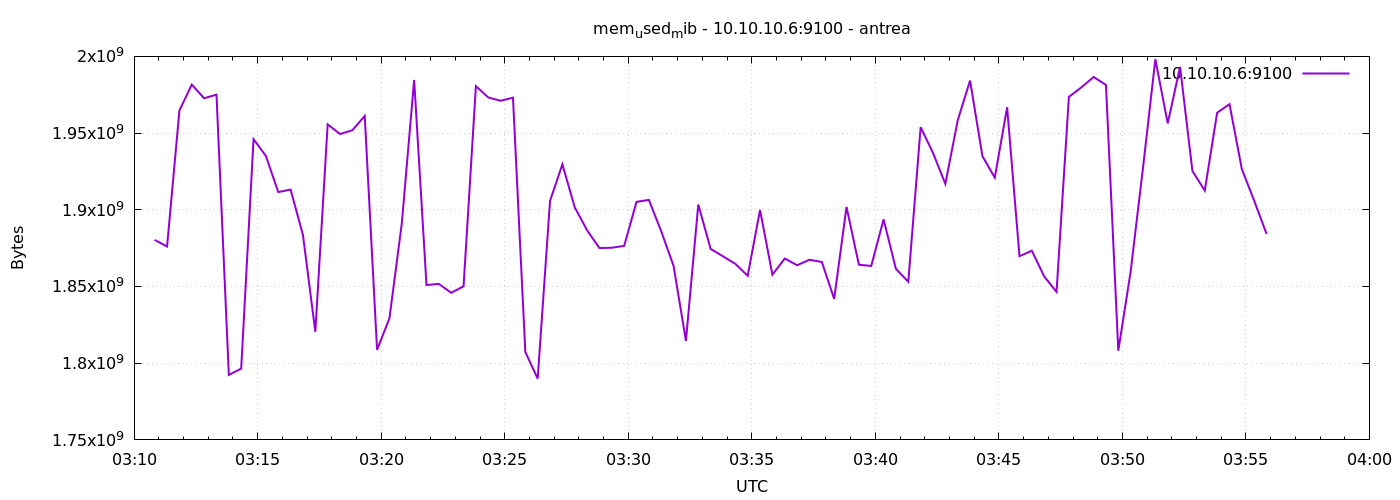

Source data for this figure (header and first rows):
1777086650	1880330240
1777086680	1876074496
1777086710	1964756992
1777086740	1981595648
1777086770	1972695040
1777086800	1975050240
1777086830	1792339968
1777086860	1796497408
1777086890	1946005504
1777086920	1935073280
1777086950	1911549952
1777086980	1913159680
1777087010	1883533312
1777087040	1820467200
1777087070	1955663872
1777087100	1949384704
1777087130	1951862784
1777087160	1961160704
1777087190	1808719872
1777087220	1829277696
1777087250	1891016704
1777087280	1984622592
1777087310	1850961920
1777087340	1851670528
1777087370	1845907456
1777087400	1850105856
1777087430	1980571648
1777087460	1973231616
1777087490	1971068928
1777087520	1973071872
1777087550	1807302656
1777087580	1789952000
1777087610	1905799168
1777087640	1929596928
1777087670	1901596672
1777087700	1886609408
1777087730	1875046400
1777087760	1875271680
1777087790	1876463616
1777087820	1905172480
1777087850	1906458624
1777087880	1885966336
1777087910	1863450624
1777087940	1814556672
1777087970	1903411200
1777088000	1874472960
1777088030	1869651968
1777088060	1864769536
1777088090	1856974848
1777088120	1899876352
1777088150	1857687552
1777088180	1868263424
1777088210	1863856128
1777088240	1867411456
1777088270	1866002432
1777088300	1841856512
1777088330	1901895680
1777088360	1864204288
1777088390	1863389184
1777088420	1893732352
1777088450	1861447680
... 30 more rows
